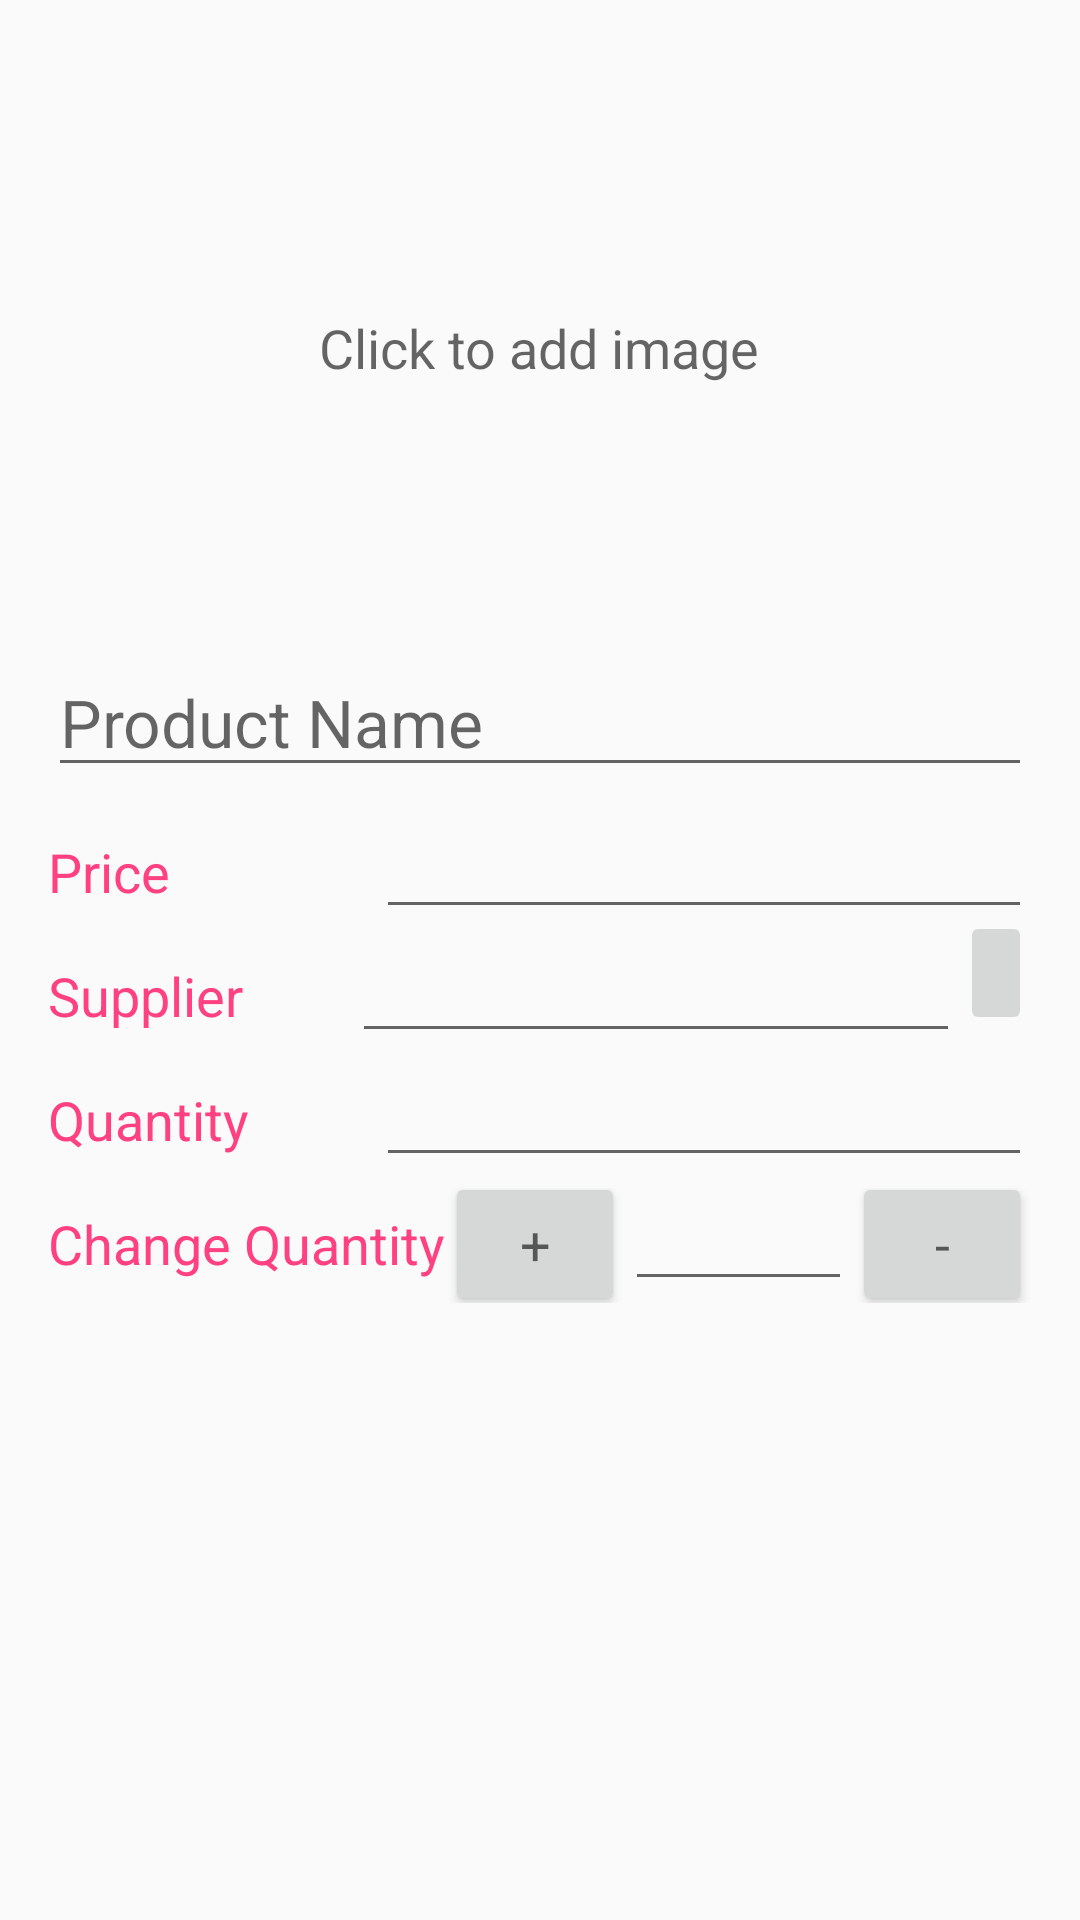

Here is an Android app screen rendered from its layout file. Give the layout XML and the strings, colors and styles it references.
<!-- AndroidManifest.xml: application theme AppTheme -->
<!-- res/layout/details_activity.xml -->
<?xml version="1.0" encoding="utf-8"?>
<LinearLayout xmlns:android="http://schemas.android.com/apk/res/android"
    android:layout_width="match_parent"
    android:layout_height="match_parent"
    android:orientation="vertical"
    android:padding="16dp">

    <RelativeLayout
        android:layout_width="match_parent"
        android:layout_height="wrap_content">

        <ImageView
            android:id="@+id/image"
            android:layout_width="match_parent"
            android:layout_height="200dp"
            android:scaleType="centerCrop"
            android:layerType="software"
            android:background="@drawable/dotted_background"/>

        <TextView
            android:id="@+id/add_image_view"
            android:layout_width="wrap_content"
            android:layout_height="wrap_content"
            android:layout_centerInParent="true"
            android:text="@string/add_image"
            android:textAppearance="?android:textAppearanceMedium"/>

    </RelativeLayout>

    <EditText
        android:id="@+id/edit_product_name"
        android:layout_width="match_parent"
        android:layout_height="wrap_content"
        android:hint="@string/product_name"
        android:textAppearance="?android:textAppearanceLarge" />

    <LinearLayout
        android:layout_width="match_parent"
        android:layout_height="wrap_content"
        android:orientation="horizontal">

        <TextView
            style="@style/column_style"
            android:layout_weight="1"
            android:text="@string/price" />

        <EditText
            android:id="@+id/edit_price"
            style="@style/edit_text_style"
            android:layout_weight="2"
            android:inputType="numberDecimal" />
    </LinearLayout>

    <LinearLayout
        android:layout_width="match_parent"
        android:layout_height="wrap_content"
        android:orientation="horizontal">

        <TextView
            style="@style/column_style"
            android:layout_weight="1"
            android:text="@string/supplier" />

        <EditText
            android:id="@+id/edit_supplier"
            style="@style/edit_text_style"
            android:layout_weight="2"
            android:inputType="textEmailAddress" />

        <ImageButton
            android:id="@+id/email_supplier"
            android:layout_width="wrap_content"
            android:layout_height="match_parent"
            android:src="@drawable/ic_send_white_24dp" />
    </LinearLayout>

    <LinearLayout
        android:layout_width="match_parent"
        android:layout_height="wrap_content"
        android:orientation="horizontal">

        <TextView
            style="@style/column_style"
            android:layout_weight="1"
            android:text="@string/quantity" />

        <EditText
            android:id="@+id/edit_quantity"
            style="@style/edit_text_style"
            android:layout_weight="2"
            android:inputType="number" />
    </LinearLayout>

    <LinearLayout
        android:id="@+id/container_measurement"
        android:layout_width="match_parent"
        android:layout_height="wrap_content"
        android:orientation="horizontal">

        <TextView
            style="@style/column_style"
            android:layout_width="wrap_content"
            android:layout_weight="0"
            android:text="@string/quantity_change" />

        <Button
            android:id="@+id/change_q_plus"
            android:layout_width="60dp"
            android:layout_height="wrap_content"
            android:text="+"
            android:textAppearance="?android:textAppearanceMedium" />

        <EditText
            android:id="@+id/change_quantity"
            style="@style/edit_text_style"
            android:layout_weight="1"
            android:inputType="number" />

        <Button
            android:id="@+id/change_q_min"
            android:layout_width="60dp"
            android:layout_height="wrap_content"
            android:text="-"
            android:textAppearance="?android:textAppearanceMedium" />
    </LinearLayout>
</LinearLayout>
<!-- resources referenced by this layout -->
<resources>
  <string name="add_image">Click to add image</string>
  <string name="price">Price</string>
  <string name="product_name">Product Name</string>
  <string name="quantity">Quantity</string>
  <string name="quantity_change">Change Quantity</string>
  <string name="supplier">Supplier</string>
  <style name="column_style">
          <item name="android:layout_height">wrap_content</item>
          <item name="android:layout_width">0dp</item>
          <item name="android:layout_weight">1</item>
          <item name="android:textAppearance">?android:textAppearanceMedium</item>
          <item name="android:paddingTop">16dp</item>
          <item name="android:textColor">@color/colorAccent</item>
      </style>
  <style name="edit_text_style">
          <item name="android:layout_height">wrap_content</item>
          <item name="android:layout_width">0dp</item>
      </style>
  <style name="AppTheme" parent="Theme.AppCompat.Light.DarkActionBar">
          
          <item name="colorPrimary">@color/colorPrimary</item>
          <item name="colorPrimaryDark">@color/colorPrimaryDark</item>
          <item name="colorAccent">@color/colorAccent</item>
      </style>
  <color name="colorAccent">#FF4081</color>
  <color name="colorPrimary">#3F51B5</color>
  <color name="colorPrimaryDark">#303F9F</color>
</resources>
